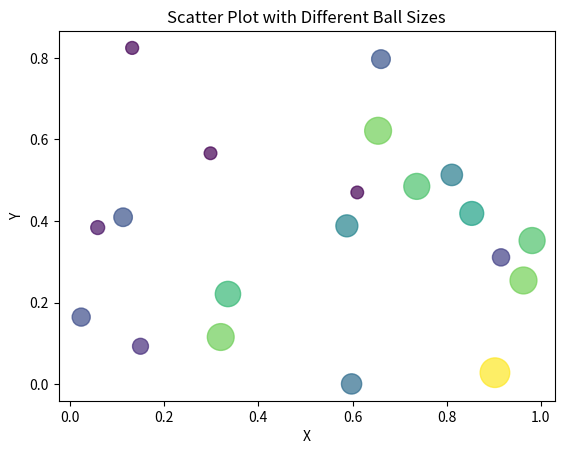

Write the Python code that produced this figure.
#34
import matplotlib.pyplot as plt
import numpy as np

# Generate random data
x = np.random.rand(20)
y = np.random.rand(20)

# Generate random sizes
sizes = np.random.randint(50, 500, size=20)

# Scatter plot with different sizes
plt.scatter(x, y, s=sizes, c=sizes, alpha=0.7)

# Labels and title
plt.xlabel("X")
plt.ylabel("Y")
plt.title("Scatter Plot with Different Ball Sizes")

# Display plot
plt.show()
